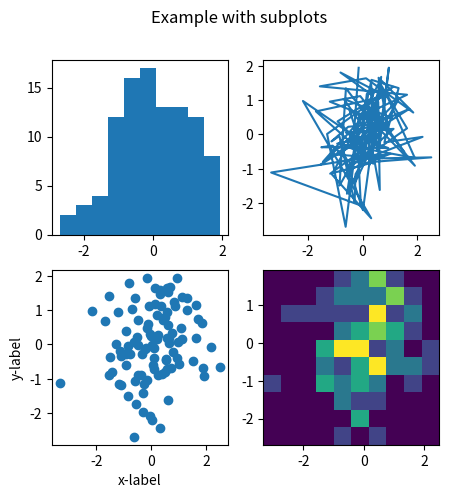

Source code (Python):
#!python3
import matplotlib.pyplot as plt
import numpy as np

# Matplotlib is a module for plotting in python, with a syntax
# that is very similar to how you would plot in Matlab

# A simple plot with title, labels and legend
# x_values = [i for i in range(21)]
# y_values1 = [i for i in range(0, 210, 10)]
# y_values2 = [y+5 for y in y_values1]

# plt.plot(x_values,y_values1)
# plt.plot(x_values,y_values2)
# plt.title('Example plot')
# plt.ylabel('y-label')
# plt.xlabel('x-label')
# plt.legend(['A first line', 'A second line'])
# plt.show()

# A subplot wiht muliple plots
data_x = np.random.randn(1, 100)[0]
data_y = np.random.randn(1, 100)[0]

fig, axs = plt.subplots(2, 2, figsize=(5, 5))
axs[0, 0].hist(data_y)
axs[1, 0].scatter(data_x, data_y)
axs[1, 0].set_xlabel('x-label')
axs[1, 0].set_ylabel('y-label')
axs[0, 1].plot(data_x, data_y)
axs[1, 1].hist2d(data_x, data_y)
fig.suptitle('Example with subplots')
plt.show()
